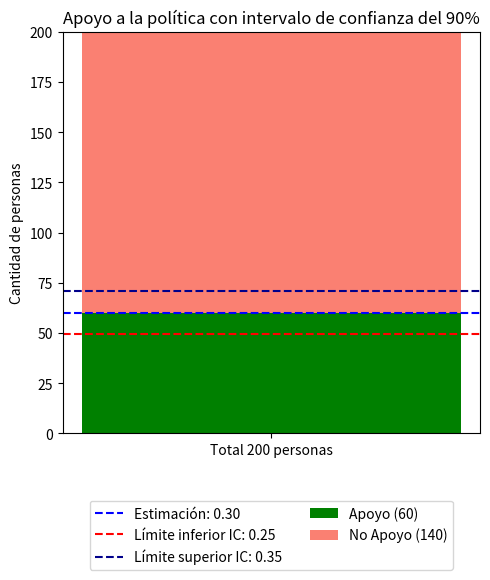

Python code for this plot:
import numpy as np
import matplotlib.pyplot as plt
import scipy.stats as stats
import os

# Crear carpeta si no existe
os.makedirs("graficas", exist_ok=True)

# Datos base
n = 200
apoyan = 60
p_hat = apoyan / n
z_critical = stats.norm.ppf(0.95)  # 90% bilateral → z = 1.645 aprox

# Calcular intervalo de confianza
margin_error = z_critical * np.sqrt(p_hat * (1 - p_hat) / n)
ci = (p_hat - margin_error, p_hat + margin_error)

# Valores para gráfica
no_apoyan = n - apoyan

# Gráfico de barra en formato vertical
fig, ax = plt.subplots(figsize=(5, 6))

# Barras
ax.bar(0, apoyan, color='green', label=f'Apoyo ({apoyan})')
ax.bar(0, no_apoyan, bottom=apoyan, color='salmon', label=f'No Apoyo ({no_apoyan})')

# Línea de proporción estimada
ax.axhline(p_hat * n, color='blue', linestyle='--', label=f'Estimación: {p_hat:.2f}')
ax.axhline(ci[0] * n, color='red', linestyle='--', label=f'Límite inferior IC: {ci[0]:.2f}')
ax.axhline(ci[1] * n, color='darkblue', linestyle='--', label=f'Límite superior IC: {ci[1]:.2f}')

# Estética
ax.set_ylim(0, n)
ax.set_xticks([0])
ax.set_xticklabels(['Total 200 personas'])
ax.set_ylabel('Cantidad de personas')
ax.set_title('Apoyo a la política con intervalo de confianza del 90%')
ax.legend(loc='upper center', bbox_to_anchor=(0.5, -0.15), ncol=2)

plt.tight_layout()
plt.savefig('graficas/barra_vertical_ic90.png')
plt.show()
